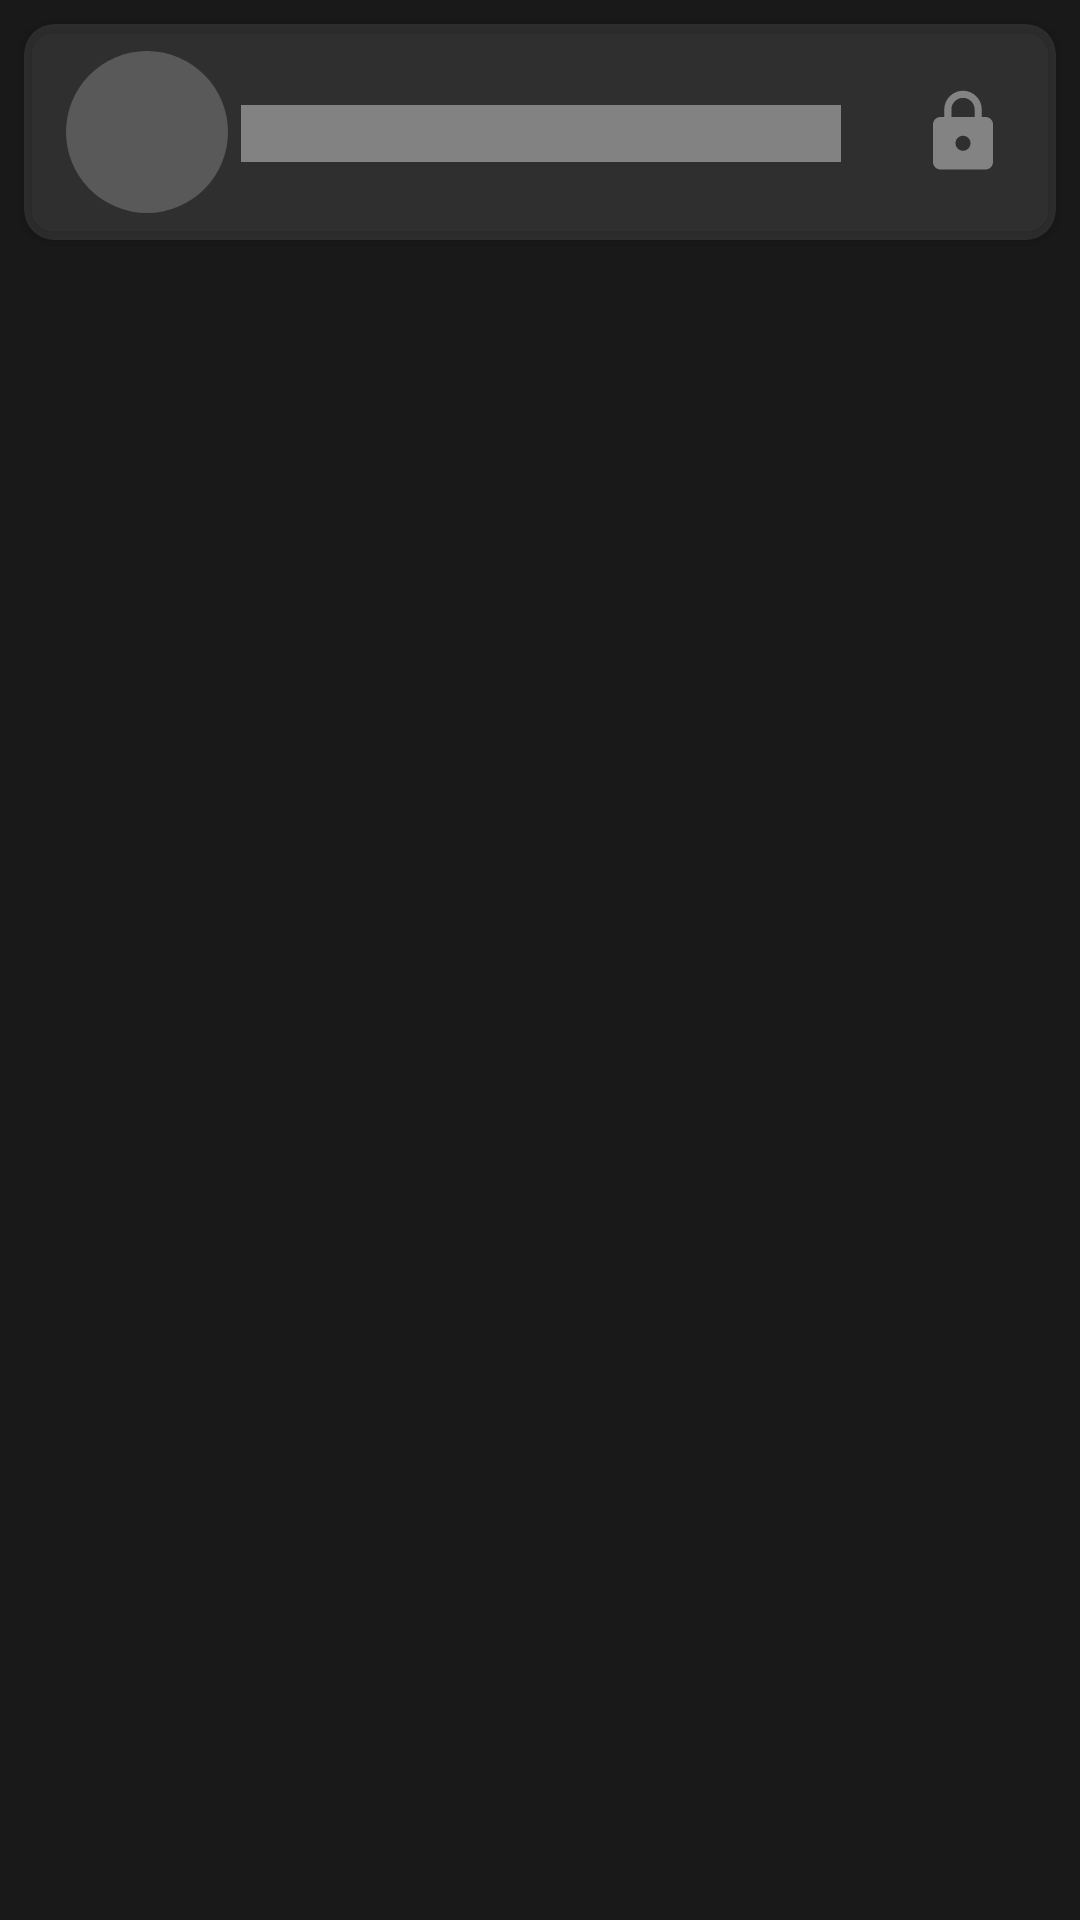

Write the Android layout XML for this screen, with the resource values it uses.
<!-- AndroidManifest.xml: application theme Theme.CryptChatCP -->
<!-- res/layout/shimmer_user_chat.xml -->
<?xml version="1.0" encoding="utf-8"?>
<LinearLayout xmlns:android="http://schemas.android.com/apk/res/android"
    xmlns:app="http://schemas.android.com/apk/res-auto"
    xmlns:tools="http://schemas.android.com/tools"
    android:orientation="vertical"
    android:layout_width="match_parent"
    android:background="@color/transparent_black_90"
    android:id="@+id/layoutShimmer"
    android:layout_height="match_parent">

    <androidx.cardview.widget.CardView
        android:layout_gravity="center"
        android:layout_width="match_parent"
        android:layout_margin="8dp"
        app:cardBackgroundColor="@color/transparent_white_10"
        android:foreground="?android:attr/selectableItemBackground"
        app:cardCornerRadius="10dp"
        android:background="@color/transparent_white_10"
        android:layout_height="72dp">

        <androidx.constraintlayout.widget.ConstraintLayout
            android:layout_width="match_parent"
            android:layout_height="match_parent">

            <ImageView
                android:id="@+id/avatarShimmer"
                android:layout_width="54dp"
                android:layout_height="54dp"
                android:background="@drawable/timer_back"
                app:layout_constraintBottom_toBottomOf="parent"
                app:layout_constraintEnd_toEndOf="parent"
                app:layout_constraintHorizontal_bias="0.048"
                app:layout_constraintStart_toStartOf="parent"
                app:layout_constraintTop_toTopOf="parent" />


            <TextView
                android:id="@+id/titleShimmer"
                android:layout_width="200dp"
                android:layout_height="wrap_content"
                android:text="                       "
                android:background="@color/transparent_white_40"
                android:textColor="@color/storage_color_videos"
                app:layout_constraintBottom_toBottomOf="@+id/avatarShimmer"
                app:layout_constraintEnd_toEndOf="parent"
                app:layout_constraintHorizontal_bias="0.059"
                app:layout_constraintStart_toEndOf="@+id/avatarShimmer"
                app:layout_constraintTop_toTopOf="@+id/avatarShimmer"
                app:layout_constraintVertical_bias="0.514" />

            <TextView
                android:id="@+id/chatStringShimmer"
                android:layout_width="wrap_content"
                android:layout_height="wrap_content"
                android:fontFamily="@font/intermedium"
                android:text=""
                android:textColor="#F44336"
                android:textSize="25sp"
                app:layout_constraintBottom_toBottomOf="@+id/avatarShimmer"
                app:layout_constraintEnd_toEndOf="@+id/avatarShimmer"
                app:layout_constraintStart_toStartOf="@+id/avatarShimmer"
                app:layout_constraintTop_toTopOf="@+id/avatarShimmer" />

            <ImageView
                android:id="@+id/imageView2Shimmer"
                android:layout_width="30dp"
                android:layout_height="30dp"
                android:layout_marginEnd="16dp"
                app:layout_constraintBottom_toBottomOf="parent"
                app:layout_constraintEnd_toEndOf="parent"
                app:layout_constraintTop_toTopOf="parent"
                app:srcCompat="@drawable/lock_card_grey" />

        </androidx.constraintlayout.widget.ConstraintLayout>
    </androidx.cardview.widget.CardView>

</LinearLayout>
<!-- resources referenced by this layout -->
<resources>
  <color name="storage_color_videos">#ff9BCFBD</color>
  <color name="transparent_black_90">#e6000000</color>
  <color name="transparent_white_10">#18ffffff</color>
  <color name="transparent_white_40">#66ffffff</color>
  <!-- drawable lock_card_grey (drawable-v24) -->
  <vector android:height="18dp" android:tint="@color/transparent_white_40"
      android:viewportHeight="24" android:viewportWidth="24"
      android:width="18dp" xmlns:android="http://schemas.android.com/apk/res/android">
      <path android:fillColor="@android:color/white" android:pathData="M18,8h-1L17,6c0,-2.76 -2.24,-5 -5,-5S7,3.24 7,6v2L6,8c-1.1,0 -2,0.9 -2,2v10c0,1.1 0.9,2 2,2h12c1.1,0 2,-0.9 2,-2L20,10c0,-1.1 -0.9,-2 -2,-2zM12,17c-1.1,0 -2,-0.9 -2,-2s0.9,-2 2,-2 2,0.9 2,2 -0.9,2 -2,2zM15.1,8L8.9,8L8.9,6c0,-1.71 1.39,-3.1 3.1,-3.1 1.71,0 3.1,1.39 3.1,3.1v2z"/>
  </vector>
  <!-- drawable timer_back (drawable-v24) -->
  <?xml version="1.0" encoding="utf-8"?>
  <shape xmlns:android="http://schemas.android.com/apk/res/android"
      android:shape="oval" >
      <solid android:color="@color/transparent_white_20" />
  </shape>
  <style name="Theme.CryptChatCP" parent="Theme.MaterialComponents.DayNight.DarkActionBar">
          <item name="colorPrimary">@color/purple_500</item>
          <item name="colorPrimaryVariant">@color/black</item>
          <item name="colorOnPrimary">@color/white</item>
          
          <item name="colorSecondary">@color/teal_200</item>
          <item name="colorSecondaryVariant">@color/teal_700</item>
          <item name="colorOnSecondary">@color/black</item>
          
          <item name="android:statusBarColor" tools:targetApi="l">?attr/colorPrimaryVariant</item>
          
          <item name="android:navigationBarColor">@color/black</item>
      </style>
  <color name="transparent_white_20">#33ffffff</color>
  <color name="purple_500">#FF6200EE</color>
  <color name="black">#FF000000</color>
  <color name="white">#FFFFFFFF</color>
  <color name="teal_200">#FF03DAC5</color>
  <color name="teal_700">#FF018786</color>
</resources>
